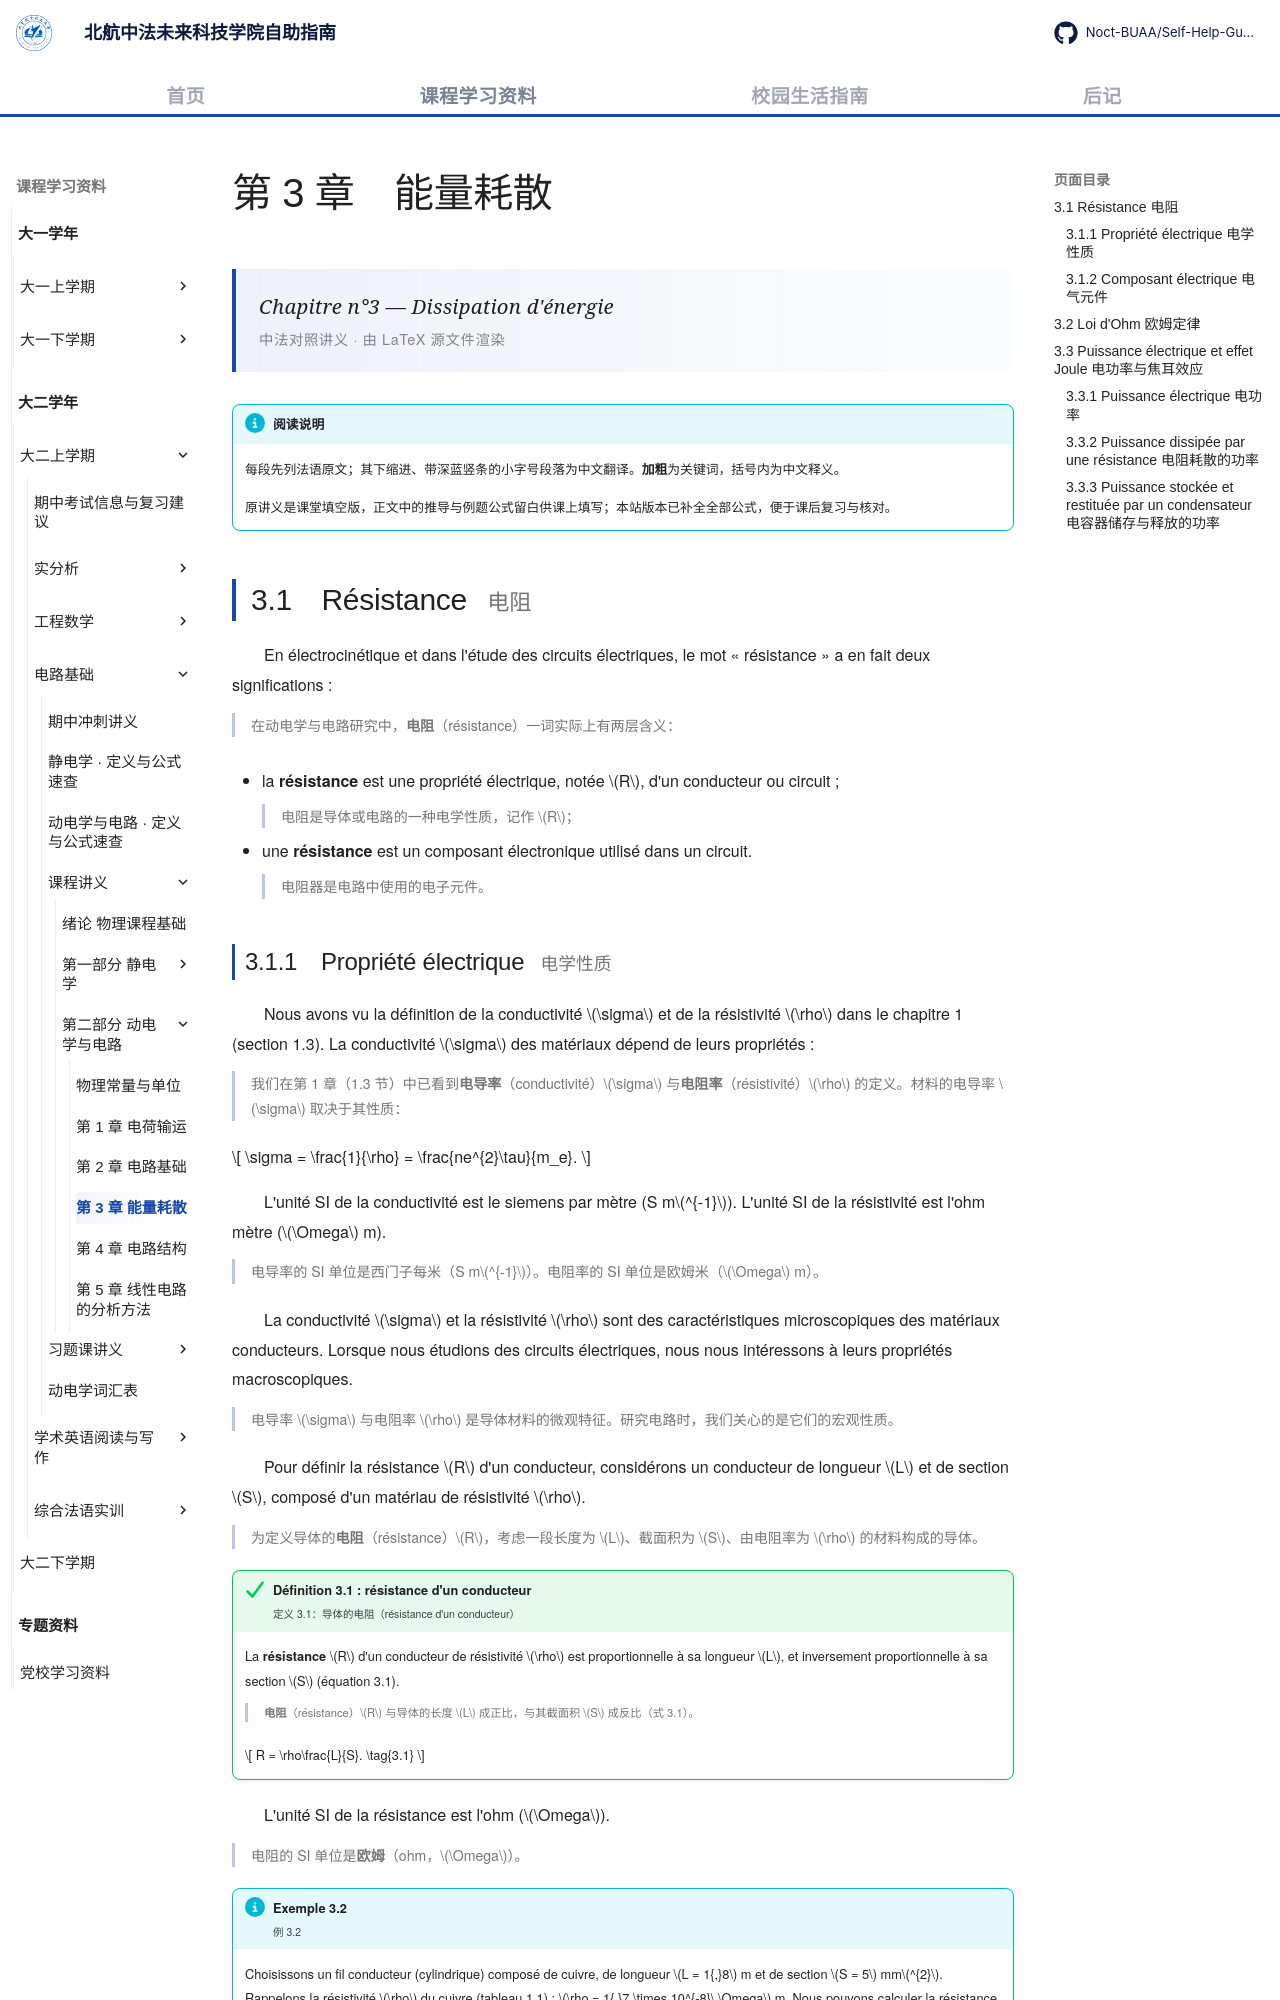

repository: Noct-BUAA/Self-Help-Guide-of-BIFAST-BUAA · page: courses/year2/semester1/电路基础/课程讲义/03-dissipation-energie/index.html · generator: mkdocs

---
title: 第 3 章 能量耗散
comments: true
---

# 第 3 章　能量耗散

<div class="lecture-hero">
<p class="lecture-hero__fr">Chapitre n°3 — Dissipation d'énergie</p>
<p class="lecture-hero__meta">中法对照讲义 · 由 LaTeX 源文件渲染</p>
</div>

!!! info "阅读说明"

    每段先列法语原文；其下缩进、带深蓝竖条的小字号段落为中文翻译。<strong>加粗</strong>为关键词，括号内为中文释义。

    原讲义是课堂填空版，正文中的推导与例题公式留白供课上填写；本站版本已补全全部公式，便于课后复习与核对。

## 3.1　Résistance <span class="heading-zh">电阻</span>

En électrocinétique et dans l'étude des circuits électriques, le mot « résistance » a en fait deux significations :

在动电学与电路研究中，<strong>电阻</strong>（résistance）一词实际上有两层含义：
{: .zh }

- la <strong>résistance</strong> est une propriété électrique, notée \(R\), d'un conducteur ou circuit ;

    电阻是导体或电路的一种电学性质，记作 \(R\)；
    {: .zh }

- une <strong>résistance</strong> est un composant électronique utilisé dans un circuit.

    电阻器是电路中使用的电子元件。
    {: .zh }
